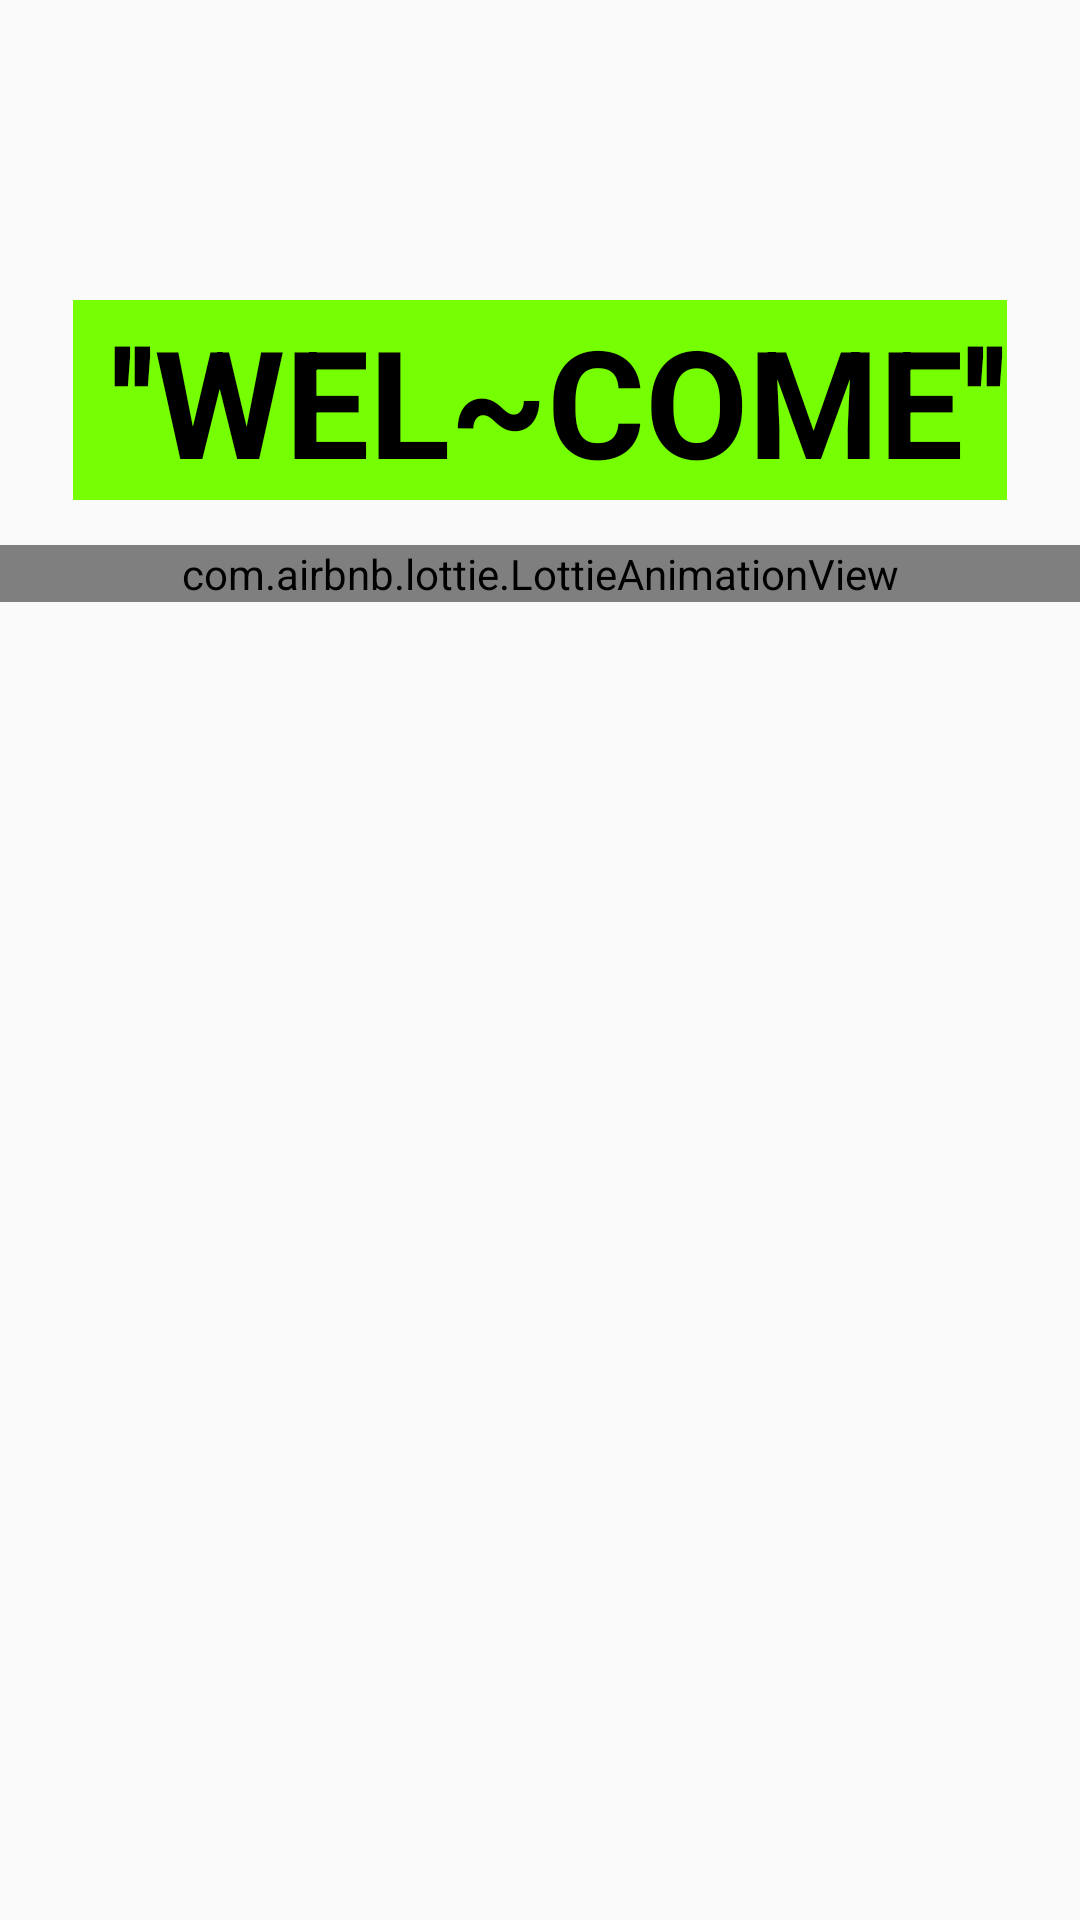

Reconstruct the res/layout file that produces this screen, plus the resources it refers to.
<!-- AndroidManifest.xml: application theme Theme.Exam -->
<!-- res/layout/activity_splash_screen.xml -->
<?xml version="1.0" encoding="utf-8"?>
<LinearLayout xmlns:android="http://schemas.android.com/apk/res/android"
    xmlns:app="http://schemas.android.com/apk/res-auto"
    xmlns:tools="http://schemas.android.com/tools"
    android:id="@+id/main"
    android:layout_width="match_parent"
    android:layout_height="match_parent"
    android:orientation="vertical"
    tools:context=".activity.SplashScreen">

    <TextView
        android:layout_width="wrap_content"
        android:layout_height="wrap_content"
        android:id="@+id/tex1"
        android:text=" ''WEL~COME''"
        android:textStyle="bold"
        android:textSize="50sp"
        android:layout_gravity="center"
        android:layout_marginTop="100dp"
        android:textColor="@color/black"
        android:background="#76FF03"/>

    <com.airbnb.lottie.LottieAnimationView
        android:id="@+id/animationView"
        android:layout_width="match_parent"
        android:layout_height="wrap_content"
        android:layout_gravity="center"
        android:layout_marginTop="15dp"
        app:lottie_rawRes="@raw/welcome"
        app:lottie_autoPlay="true"
        app:lottie_loop="true"/>

</LinearLayout>
<!-- resources referenced by this layout -->
<resources>
  <color name="black">#FF000000</color>
  <style name="Theme.Exam" parent="Base.Theme.Exam" />
  <style name="Base.Theme.Exam" parent="Theme.AppCompat.DayNight.NoActionBar">
          
          
      </style>
</resources>
